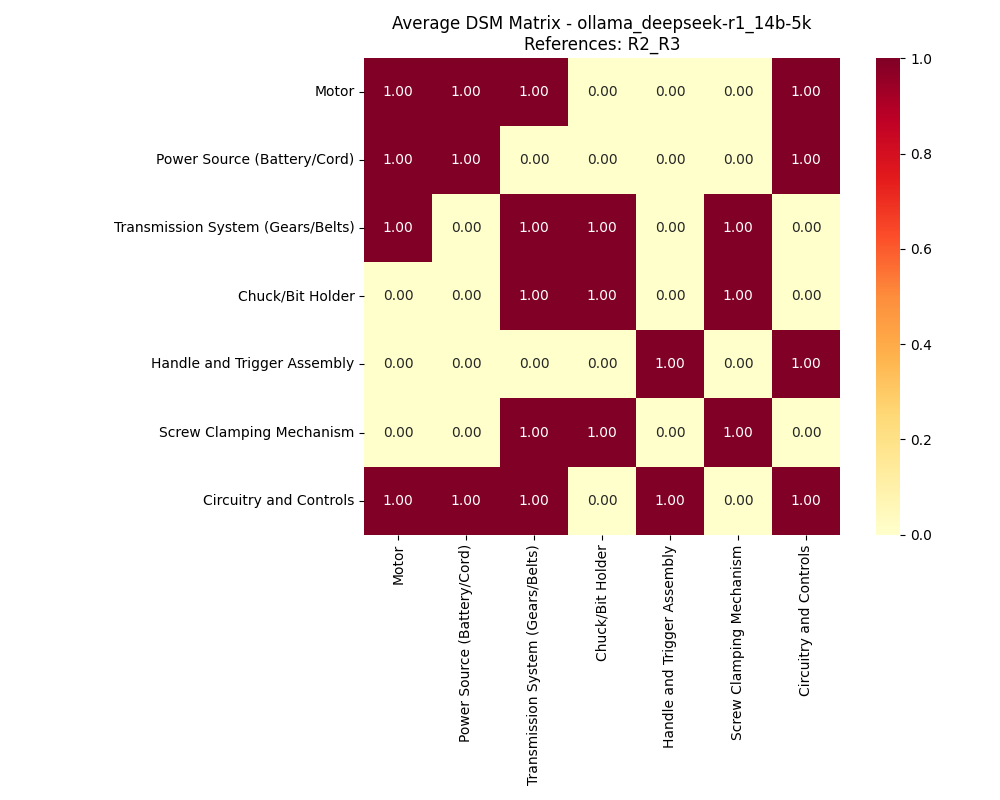

Values plotted in this chart, from the file beside it:
, Motor, Power Source (Battery/Cord), Transmission System (Gears/Belts), Chuck/Bit Holder, Handle and Trigger Assembly, Screw Clamping Mechanism, Circuitry and Controls
Motor, 1, 1, 1, 0, 0, 0, 1
Power Source (Battery/Cord), 1, 1, 0, 0, 0, 0, 1
Transmission System (Gears/Belts), 1, 0, 1, 1, 0, 1, 0
Chuck/Bit Holder, 0, 0, 1, 1, 0, 1, 0
Handle and Trigger Assembly, 0, 0, 0, 0, 1, 0, 1
Screw Clamping Mechanism, 0, 0, 1, 1, 0, 1, 0
Circuitry and Controls, 1, 1, 1, 0, 1, 0, 1
